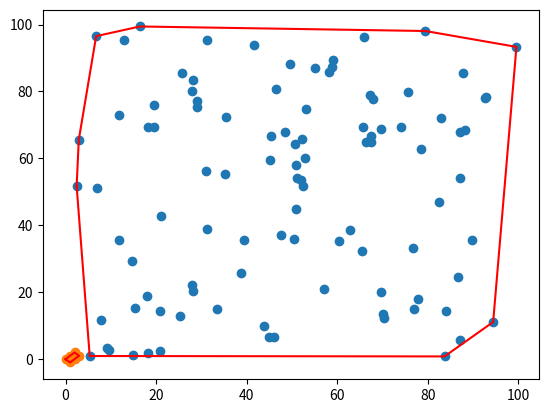

Write Python code to recreate this figure.
import random
import matplotlib.pyplot as plt

# Function to generate random points
def generate_random_points(n):
    return [(random.uniform(0, 100), random.uniform(0, 100)) for _ in range(n)]

# Function to determine if three points make a counter-clockwise turn
def ccw(p1, p2, p3):
    return (p2[1] - p1[1]) * (p3[0] - p2[0]) > (p2[0] - p1[0]) * (p3[1] - p2[1])

# Function to calculate the distance of a point from a line defined by two points
def distance(p, a, b):
    return abs((b[0] - a[0]) * (a[1] - p[1]) - (a[0] - p[0]) * (b[1] - a[1]))

# QuickHull algorithm to find the convex hull
def quickhull(points):
    if len(points) <= 3:
        return points

    # Find the points with the minimum and maximum x-coordinates
    min_x = min(points, key=lambda p: p[0])
    max_x = max(points, key=lambda p: p[0])

    def find_hull(pts, a, b):
        if not pts:
            return []
        p = max(pts, key=lambda p: distance(p, a, b))
        pts_left = [pt for pt in pts if ccw(a, p, pt)]
        pts_right = [pt for pt in pts if ccw(p, b, pt)]
        return find_hull(pts_left, a, p) + [p] + find_hull(pts_right, p, b)

    left_set = [p for p in points if ccw(min_x, max_x, p)]
    right_set = [p for p in points if ccw(max_x, min_x, p)]

    left_hull = find_hull(left_set, min_x, max_x)
    right_hull = find_hull(right_set, max_x, min_x)

    return [min_x] + left_hull + [max_x] + right_hull

# Generate 100 random points
points = generate_random_points(100)

# Find the convex hull using the QuickHull algorithm
convex_hull = quickhull(points)

# Plot the points and the convex hull
plt.scatter(*zip(*points))
plt.plot(*zip(*convex_hull + [convex_hull[0]]), 'r-')
plt.show()

# Function to test the convex hull algorithm
def test_quickhull():
    # Test points (known convex hull is manually calculated)
    test_points = [(0, 0), (1, 1), (2, 2), (3, 1), (2, 0), (1, -1)]
    expected_hull = [(0, 0), (1, -1), (3, 1), (2, 2)]

    # Find the convex hull using the QuickHull algorithm
    convex_hull = quickhull(test_points)

    # Check if the result matches the expected convex hull
    assert set(convex_hull) == set(expected_hull), "Test failed: Convex hull does not match expected result"

    print("Test passed: Convex hull matches expected result")

    # Visualize the points and the convex hull
    plt.scatter(*zip(*test_points))
    plt.plot(*zip(*convex_hull + [convex_hull[0]]), 'r-')
    plt.show()

# Run the test
test_quickhull()
